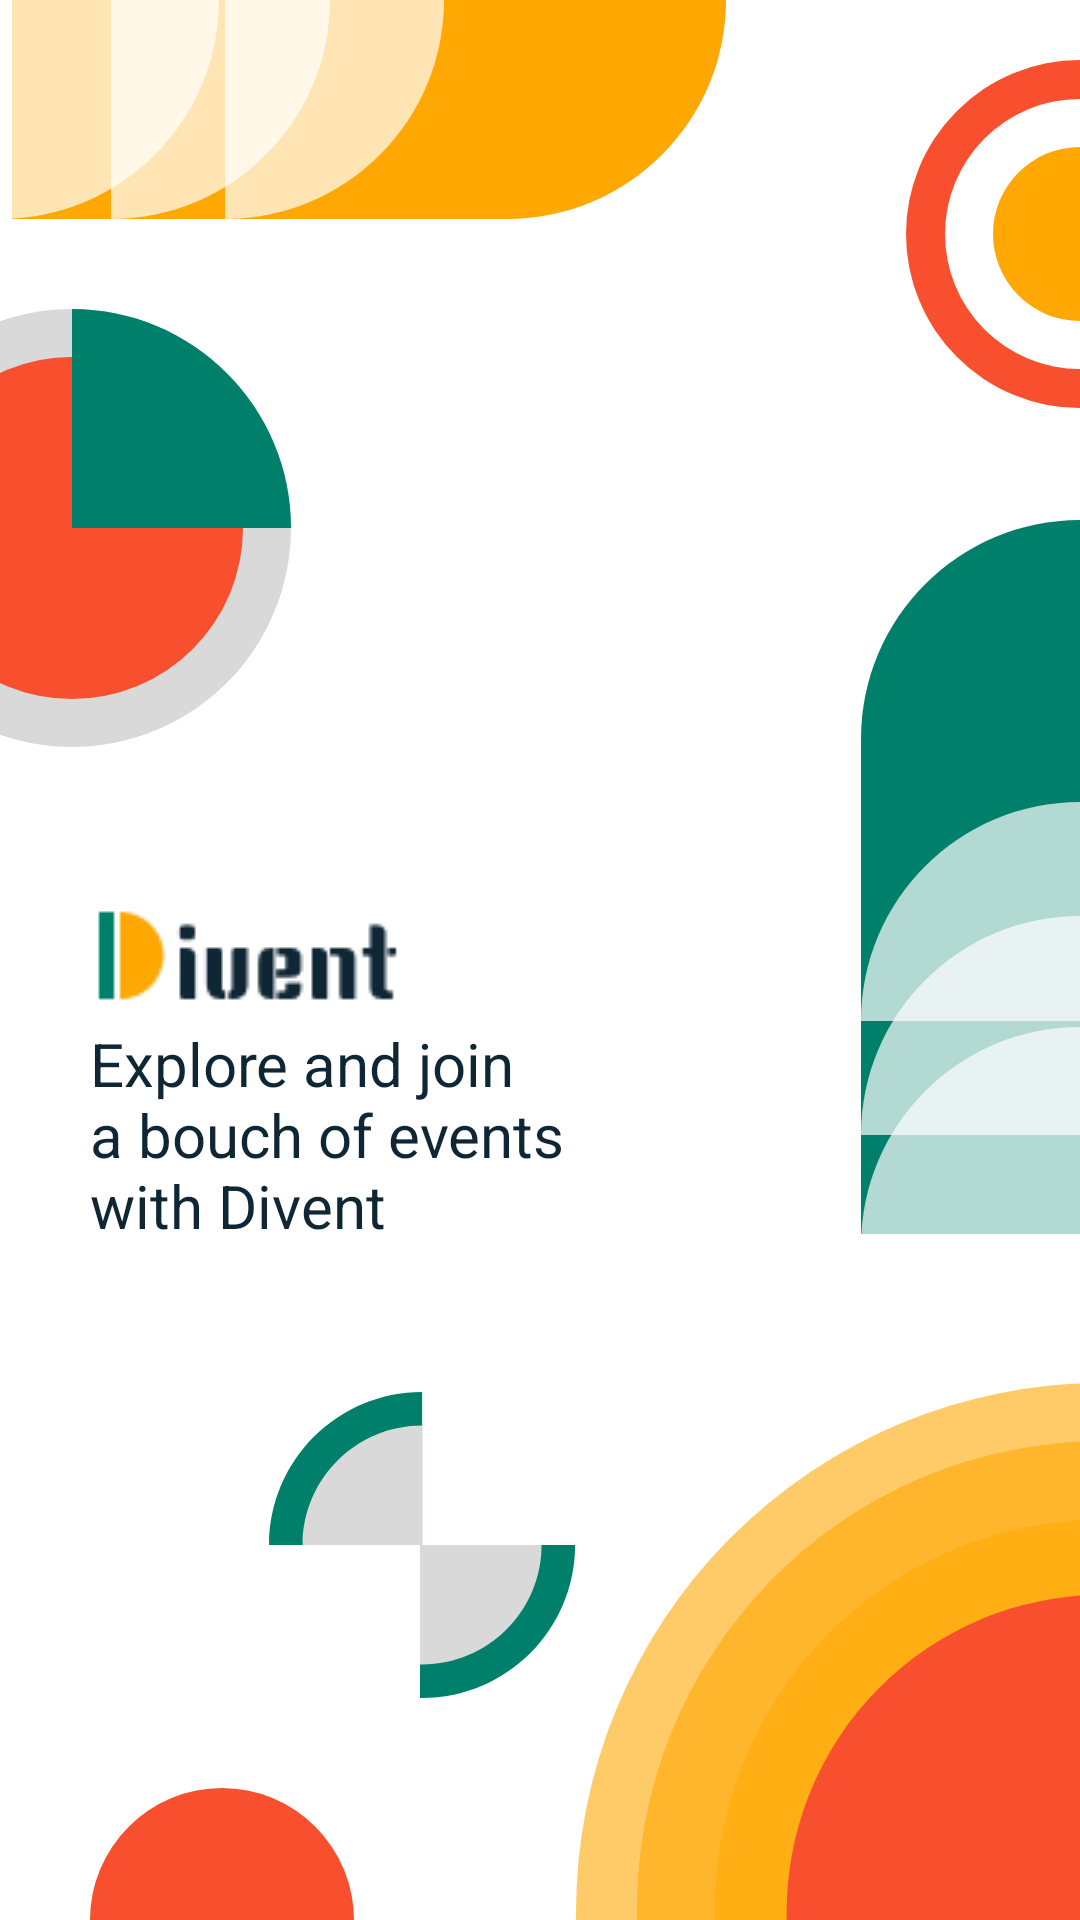

The Android layout XML behind this screen, and the referenced resources:
<!-- AndroidManifest.xml: application theme Theme.Divent -->
<!-- res/layout/activity_splash.xml -->
<?xml version="1.0" encoding="utf-8"?>
<androidx.constraintlayout.widget.ConstraintLayout xmlns:android="http://schemas.android.com/apk/res/android"
    xmlns:app="http://schemas.android.com/apk/res-auto"
    xmlns:tools="http://schemas.android.com/tools"
    android:id="@+id/main"
    style="@style/screen"
    android:layout_width="match_parent"
    android:layout_height="match_parent"
    tools:context=".ui.splash.SplashActivity">

    <ImageView
        android:id="@+id/ornament1"
        android:layout_width="wrap_content"
        android:layout_height="wrap_content"
        android:importantForAccessibility="no"
        android:src="@drawable/ornament1"
        app:layout_constraintStart_toStartOf="parent"
        app:layout_constraintTop_toTopOf="parent" />

    <ImageView
        android:layout_width="wrap_content"
        android:layout_height="wrap_content"
        android:layout_marginTop="20dp"
        android:importantForAccessibility="no"
        android:src="@drawable/ornament2"
        app:layout_constraintEnd_toEndOf="parent"
        app:layout_constraintTop_toTopOf="parent" />

    <ImageView
        style="@style/ornament3"
        android:layout_width="wrap_content"
        android:layout_height="wrap_content"
        android:layout_marginTop="30dp"
        android:layout_marginBottom="50dp"
        android:importantForAccessibility="no"
        app:layout_constraintBottom_toTopOf="@+id/logo"
        app:layout_constraintStart_toStartOf="parent"
        app:layout_constraintTop_toBottomOf="@id/ornament1" />

    <ImageView
        android:id="@+id/logo"
        style="@style/logo"
        android:layout_width="wrap_content"
        android:layout_height="wrap_content"
        android:layout_marginStart="30dp"
        android:contentDescription="@string/logo"
        app:layout_constraintBottom_toBottomOf="parent"
        app:layout_constraintStart_toStartOf="parent"
        app:layout_constraintTop_toTopOf="parent" />

    <TextView
        android:id="@+id/text"
        style="@style/text"
        android:layout_width="wrap_content"
        android:layout_height="wrap_content"
        android:layout_marginStart="30dp"
        android:importantForAccessibility="no"
        android:text="@string/splash_text"
        android:textSize="20sp"
        app:layout_constraintStart_toStartOf="parent"
        app:layout_constraintTop_toBottomOf="@id/logo" />

    <ImageView
        android:layout_width="wrap_content"
        android:layout_height="wrap_content"
        android:importantForAccessibility="no"
        android:src="@drawable/ornament4"
        app:layout_constraintBottom_toBottomOf="@id/text"
        app:layout_constraintEnd_toEndOf="parent" />

    <ImageView
        style="@style/ornament5"
        android:layout_width="wrap_content"
        android:layout_height="wrap_content"
        android:layout_marginStart="70dp"
        android:layout_marginBottom="30dp"
        android:importantForAccessibility="no"
        app:layout_constraintBottom_toTopOf="@id/ornament6"
        app:layout_constraintEnd_toStartOf="@id/ornament7" />

    <ImageView
        android:id="@+id/ornament6"
        android:layout_width="wrap_content"
        android:layout_height="wrap_content"
        android:layout_marginStart="30dp"
        android:importantForAccessibility="no"
        android:src="@drawable/ornament6"
        app:layout_constraintBottom_toBottomOf="parent"
        app:layout_constraintStart_toStartOf="parent" />

    <ImageView
        android:id="@+id/ornament7"
        android:layout_width="wrap_content"
        android:layout_height="wrap_content"
        android:importantForAccessibility="no"
        android:src="@drawable/ornament7"
        app:layout_constraintBottom_toBottomOf="parent"
        app:layout_constraintEnd_toEndOf="parent" />

</androidx.constraintlayout.widget.ConstraintLayout>
<!-- resources referenced by this layout -->
<resources>
  <!-- drawable ornament2 (drawable) -->
  <vector xmlns:android="http://schemas.android.com/apk/res/android"
      android:width="58dp"
      android:height="116dp"
      android:viewportWidth="58"
      android:viewportHeight="116">
    <path
        android:pathData="M58,58m-58,0a58,58 0,1 1,116 0a58,58 0,1 1,-116 0"
        android:fillColor="#F8502F"/>
    <path
        android:pathData="M58,58m-45,0a45,45 0,1 1,90 0a45,45 0,1 1,-90 0"
        android:fillColor="#ffffff"/>
    <path
        android:pathData="M58,58m-29,0a29,29 0,1 1,58 0a29,29 0,1 1,-58 0"
        android:fillColor="#FFA804"/>
  </vector>
  <!-- drawable ornament6 (drawable) -->
  <vector xmlns:android="http://schemas.android.com/apk/res/android"
      android:width="88dp"
      android:height="44dp"
      android:viewportWidth="88"
      android:viewportHeight="44">
    <path
        android:pathData="M44,44m-44,0a44,44 0,1 1,88 0a44,44 0,1 1,-88 0"
        android:fillColor="#F8502F"/>
  </vector>
  <string name="logo">Logo</string>
  <string name="splash_text">Explore and join\na bouch of events\nwith Divent</string>
  <style name="logo">
          <item name="android:src">@drawable/logo_light</item>
      </style>
  <style name="ornament3">
          <item name="android:src">@drawable/ornament3_light</item>
      </style>
  <style name="ornament5">
          <item name="android:src">@drawable/ornament5_light</item>
      </style>
  <style name="screen">
          <item name="android:background">@color/white</item>
      </style>
  <style name="text">
          <item name="android:textColor">@color/dark_blue</item>
      </style>
  <style name="Theme.Divent" parent="Theme.MaterialComponents.DayNight.NoActionBar">
          
          <item name="colorPrimary">@color/white</item>
          <item name="colorPrimaryVariant">@color/grey</item>
  
  
  
  
  
  
          <item name="android:statusBarColor">?attr/colorPrimaryVariant</item>
          
      </style>
  <!-- drawable ornament3_light (drawable) -->
  <vector xmlns:android="http://schemas.android.com/apk/res/android"
      android:width="97dp"
      android:height="146dp"
      android:viewportWidth="97"
      android:viewportHeight="146">
    <path
        android:pathData="M24,73m-73,0a73,73 0,1 1,146 0a73,73 0,1 1,-146 0"
        android:fillColor="#D9D9D9"/>
    <path
        android:pathData="M24,73m-57,0a57,57 0,1 1,114 0a57,57 0,1 1,-114 0"
        android:fillColor="#F8502F"/>
    <path
        android:pathData="M24,73H97C97,32.68 64.32,0 24,0L24,73Z"
        android:fillColor="#00806A"
        android:fillType="evenOdd"/>
  </vector>
  <!-- drawable ornament5_light (drawable) -->
  <vector xmlns:android="http://schemas.android.com/apk/res/android"
      android:width="103dp"
      android:height="102dp"
      android:viewportWidth="103"
      android:viewportHeight="102">
    <path
        android:pathData="M102.7,51H51.7V0C23.53,0 0.7,22.83 0.7,51H51V102C51.23,102 51.47,102 51.7,102C79.87,102 102.7,79.17 102.7,51Z"
        android:fillColor="#00806A"
        android:fillType="evenOdd"/>
    <path
        android:pathData="M51.7,11.18C29.71,11.18 11.88,29.01 11.88,51L51,51V90.82C51.23,90.82 51.47,90.82 51.7,90.82C73.69,90.82 91.52,72.99 91.52,51L51.7,51L51.7,11.18Z"
        android:fillColor="#D9D9D9"
        android:fillType="evenOdd"/>
  </vector>
  <color name="white">#FFFFFFFF</color>
  <color name="dark_blue">#0F2635</color>
  <color name="grey">#9C9C9C</color>
</resources>
